Run: headless pygame with SDL's dummy video driver; simulated clock (each Clock.tick advances the game by its frame time, no real sleeping); random seed 0; keys injected as events and as key.get_pressed() state; mouse plan: one left click at the window centre at the start of phase 2, then a move to the lower-right quarter at the start of phase 3.
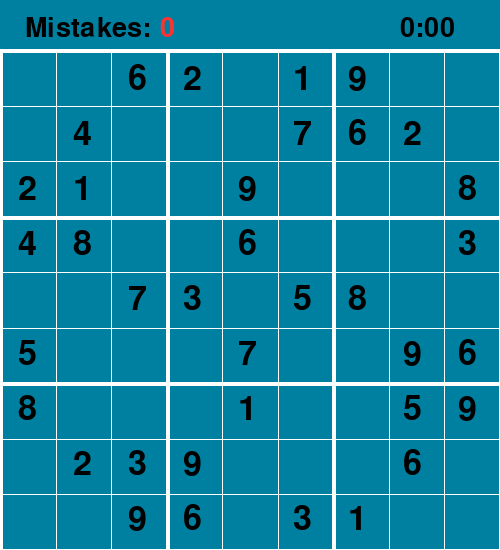
Frame 1 of 4 · flips 1–60 · no input
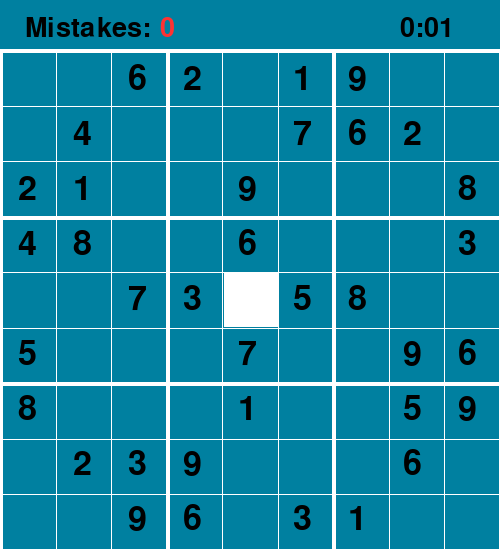
Frame 2 of 4 · flips 61–180 · clicked the window centre · tapped SPACE, RETURN · held RIGHT (→), D
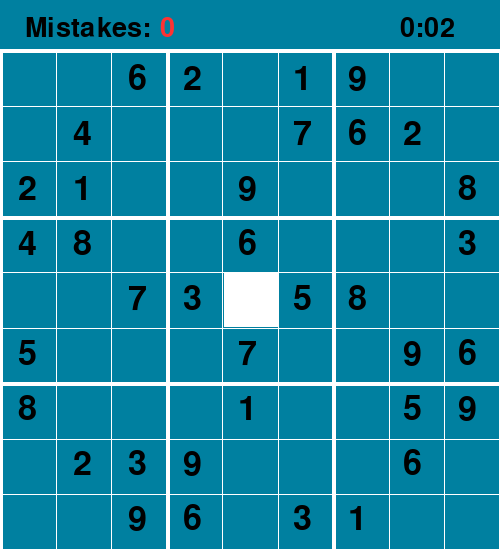
Frame 3 of 4 · flips 181–300 · moved the mouse to the lower-right quarter · held DOWN (↓), S
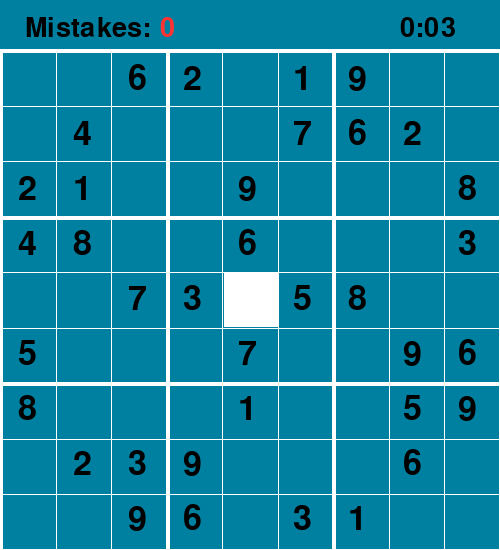
Frame 4 of 4 · flips 301–420 · held LEFT (←), A, UP (↑), W

The pygame program that drew these frames:

# Matt Querdasi
# Sudoku-GUI.py

# import libraries and intiate pygame font
import pygame
import time
pygame.font.init()

# colors
teal = (0,128,160)
red = (255,50,50)
green = (0,200,0)
white = (255,255,255)
black = (0,0,0)
yellow = (255,215,0)

# grid class definition (game board)
class Grid:
    sample_board = [[0,0,2,4,0,5,8,0,0],
                    [0,4,1,8,0,0,0,2,0],
                    [6,0,0,0,7,0,0,3,9],
                    [2,0,0,0,3,0,0,9,6],
                    [0,0,9,6,0,7,1,0,0],
                    [1,7,0,0,5,0,0,0,3],
                    [9,6,0,0,8,0,0,0,1],
                    [0,2,0,0,0,9,5,6,0],
                    [0,0,8,3,0,6,9,0,0]]

    def __init__(self, rows, cols, width, height, window, top_spacing):
        """
        initializing grid specs
        """
        self.rows = rows
        self.cols = cols
        self.width = width
        self.height = height
        self.selected = None
        self.window = window
        self.top_spacing = top_spacing
        self.cubes = [[Cube(self.sample_board[i][j], i, j, width, height, self.top_spacing) for j in range(0, cols)] for i in range(0, rows)]
        self.solution = None
        self.score = 0


    def drawLines(self):
        """
        draws board lines
        input: none
        return: none
        """
        top_spacing = self.top_spacing
        spacing = self.width/9

        for i in range(0,10):
            current = round(i*spacing)
            if i % 3 == 0:
                #draws vertical thick lines
                pygame.draw.line(self.window, white, (current, top_spacing), (current, self.height + top_spacing), 4)
                #draws horizontal thick lines
                pygame.draw.line(self.window, white, (0, current + top_spacing), (self.width, current + top_spacing), 4)
            else:
                #draws vertical thin lines
                pygame.draw.line(self.window, white, (current, 50), (current, self.height + top_spacing), 1)
                #draws horizontal thin lines
                pygame.draw.line(self.window, white, (0, current + top_spacing), (self.width, current + top_spacing), 1)

    def drawCubes(self):
        """
        draws cube numbers to board
        input: none
        return: none
        """
        top_spacing = self.top_spacing
        spacing = self.width/9

        for i in range(self.rows):
            for j in range(self.cols):
                curr_cube = self.cubes[i][j]
                curr_cube.draw(self.window) #draws cube number

    def clickReset(self):
        """
        resets selected cube
        input: none
        return: none
        """
        (row, col) = self.selected
        self.cubes[row][col].selected = False
        self.selected = None

    def mouseClick(self, position):
        """
        selects clicked cube
        position: (int, int) position
        return: none
        """
        #Takes input x,y from mouse click position
        (x,y) = position

        if 0 < x < self.width:
            if self.top_spacing < y < (self.height + self.top_spacing):

                #resets previously selected cube
                if self.selected is not None:
                    self.clickReset()

                row = int(x // (self.width/9))
                col = int((y - self.top_spacing) // (self.width/9))

                self.cubes[row][col].selected = True
                self.selected = (row, col)

    def keyPress(self, input):
        """
        Takes int input from user and changes cube value
        input: key press
        return: none
        """
        if self.selected is not None and input is not None:
            (row, col) = self.selected
            if self.cubes[row][col].value == 0:
                self.cubes[row][col].incorrect = False
                self.cubes[row][col].temp = input

    def solveBoard(self, board):
        """
        Takes board list and returns True if solved False otherwise
        board: board list of ints
        return: bool
        """

        found = self.findEmpty(board)
        if found:
            (row, col) = found
        else:
            return True

        i = 1
        while i < 10:
            if self.isValid(board, (row, col), i):
                board[row][col] = i

                if self.solveBoard(board):
                    return True

                board[row][col] = 0

            i += 1

        return False

    def findEmpty(self, board):
        """
        finds first empty location on board
        board: board list of ints
        return: (int, int) position
        """
        for i in range(0, len(board)):
            for j in range(0, len(board[0])):
                if board[i][j] == 0:
                    return (i, j)

    def isValid(self, board, position, move):
        """
        checks whether move is valid
        board: list of ints
        position: (row, col)
        move: int
        return: bool
        """
        (row, col) = position

        #row
        for i in range(0, len(board[0])):
            if move == board[row][i]:
                return False
        #column
        for j in range(0, len(board[0])):
            if move == board[j][col]:
                return False
        #nonet 3x3
        x_box = col // 3
        y_box = row // 3

        for i in range(y_box*3, y_box*3 + 3):
            for j in range(x_box*3, x_box*3 + 3):
                if move == board[i][j]:
                    return False

        return True

    def checkMoves(self):
        """
        checks users move for correct input and adjusts score
        input: none
        return: none
        """
        #checks if board has been solved already and solves
        if self.solution is None:
            copy = self.sample_board
            self.solveBoard(copy)
            self.solution = copy

        #checks user moves and updates correct/incorrect moves lists
        for i in range(0, self.rows):
            for j in range(0, self.cols):

                user_temp_value = self.cubes[i][j].temp
                solution_value = self.solution[i][j]

                #Checks for correct user input
                if user_temp_value == solution_value:
                    self.cubes[i][j].value = user_temp_value #sets real value to user_temp_value
                    self.cubes[i][j].correct = True
                    user_temp_value = 0
                #Checks for incorrect user input
                if user_temp_value != solution_value and user_temp_value != 0 and self.cubes[i][j].incorrect != True:
                    self.cubes[i][j].incorrect = True
                    self.score += 1

    def updateBoard(self, time):
        """
        Updates time and score and draws time and score
        input: int time
        return: none
        """
        #Draws time
        time_font = pygame.font.SysFont("Arial", 40) #sets font to arial
        min = str(time//60)
        sec = str(time%60)
        if len(sec) == 1:
            sec = "0" + sec
        time_display = time_font.render(min + ":" + sec, 1, (black))
        self.window.blit(time_display, (400, 15))

        #Draws score on to board
        score_font = pygame.font.SysFont("Arial", 40) #sets font to arial
        score_number_display = score_font.render(str(self.score), 1, (red))
        score_text_display = score_font.render("Mistakes: ", 1, (black))
        self.window.blit(score_number_display, (160, 15))
        self.window.blit(score_text_display, (25, 15))

    def deleteMove(self):
        """
        deletes user move and sets cube to 0 (null)
        input: none
        return: none
        """
        #Resets temp value of selected cube
        if self.selected is not None:
            (row, col) = self.selected
            if self.cubes[row][col].value == 0:
                self.cubes[row][col].temp = 0

# Cube class definition
class Cube:
    # Cube init specs
    def __init__(self, value, row, col, width, height, top_spacing):
        self.value = value
        self.temp = 0
        self.row = row
        self.col = col
        self.width = width
        self.height = height
        self.selected = False
        self.correct = False
        self.incorrect = False
        self.top_spacing = top_spacing

    def draw(self, window):
        """
        draws cubes based on user input
        window: pygame window display
        return: none
        """
        spacing = int(self.width/9)
        hor_adj = 18
        vert_adj = 12 + self.top_spacing
        number_font = pygame.font.SysFont("Arial", 50) #sets font to arial
        (x,y) = (int(self.row * spacing), int(self.col * spacing))

        #highlights correct cube
        if self.correct == True:
            pygame.draw.rect(window, (green), ((x + hor_adj - 14), (y + vert_adj - 10), spacing, spacing))

        #blits reset and unattempted cubes
        if self.temp == 0 and self.value == 0:
            number = number_font.render(str(self.temp), 1, (teal))
            window.blit(number, (x + hor_adj, y + vert_adj))

        #highlights selected cube
        if self.selected == True and self.correct == False:
            pygame.draw.rect(window, (white), ((x + hor_adj - 14), (y + vert_adj - 10), spacing, spacing))

        #highlights incorrect cube
        if self.incorrect == True and self.temp != 0:
            number = number_font.render(str(self.temp), 1, (red))
            window.blit(number, (x + hor_adj, y + vert_adj))

        #draws all user values
        if self.temp != 0 and self.incorrect == False:
            number = number_font.render(str(self.temp), 1, (yellow))
            window.blit(number, (x + hor_adj, y + vert_adj))

        #draws all non absent correct numbers
        if self.value != 0:
            number = number_font.render(str(self.value), 1, (black))
            window.blit(number, (x + hor_adj, y + vert_adj))


# Global functions
def drawBoard(window, board, time):
    """
    clears screen and draws cubes based on user input
    window: pygame window display
    board: Grid instance
    time: int time
    return: none
    """
    #wipes screen
    window.fill(teal)
    #draws grid lines
    board.drawLines()
    #draws cubes
    board.drawCubes()
    #draws time and score
    board.updateBoard(time)

def main():
    """
    entry point function that sets initial board, window, time specs
    contains main game loop and and user input checks 

    input: none
    return: none
    """
    window = pygame.display.set_mode((500,550))
    pygame.display.set_caption("Sudoku Game")
    sudoku_board = Grid(9, 9, 500, 500, window, 50)
    input = None
    start_time = time.time()
    score = 0

    running = True
    while running:
        game_time = round(time.time() - start_time)

        #Checks for event input
        for event in pygame.event.get():
            if event.type == pygame.QUIT:
                print("QUIT")
                running  = False

            #mouse input
            if event.type == pygame.MOUSEBUTTONDOWN:
                position = pygame.mouse.get_pos()
                sudoku_board.mouseClick(position)

            #keyboard input
            if event.type == pygame.KEYDOWN:
                if event.key == pygame.K_1:
                    input = 1
                if event.key == pygame.K_2:
                    input = 2
                if event.key == pygame.K_3:
                    input = 3
                if event.key == pygame.K_4:
                    input = 4
                if event.key == pygame.K_5:
                    input = 5
                if event.key == pygame.K_6:
                    input = 6
                if event.key == pygame.K_7:
                    input = 7
                if event.key == pygame.K_8:
                    input = 8
                if event.key == pygame.K_9:
                    input = 9
                if event.key == pygame.K_RETURN:
                    sudoku_board.checkMoves()
                if event.key == pygame.K_SPACE:
                    sudoku_board.deleteMove()

                sudoku_board.keyPress(input)
                input = None #resets input

        #drawing board
        drawBoard(window, sudoku_board, game_time)
        pygame.display.update()


main()
pygame.quit()
